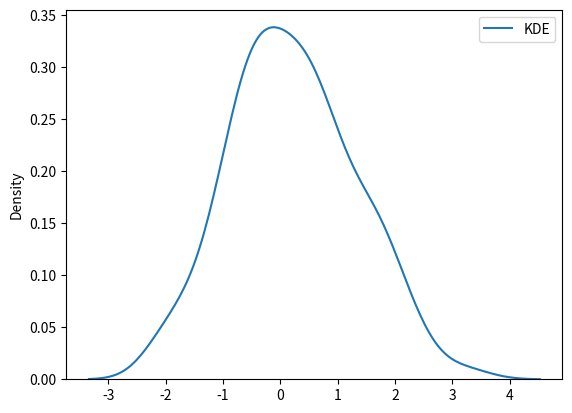

The script that saved this image:
import numpy as np
from numpy.random import randn
import pandas as pd

from scipy import stats

import matplotlib as mpl
import matplotlib.pyplot as plt
import seaborn as sns

dataset2 = randn(100)
sns.kdeplot(dataset2, label = 'KDE')

plt.show()
plt.legend()
